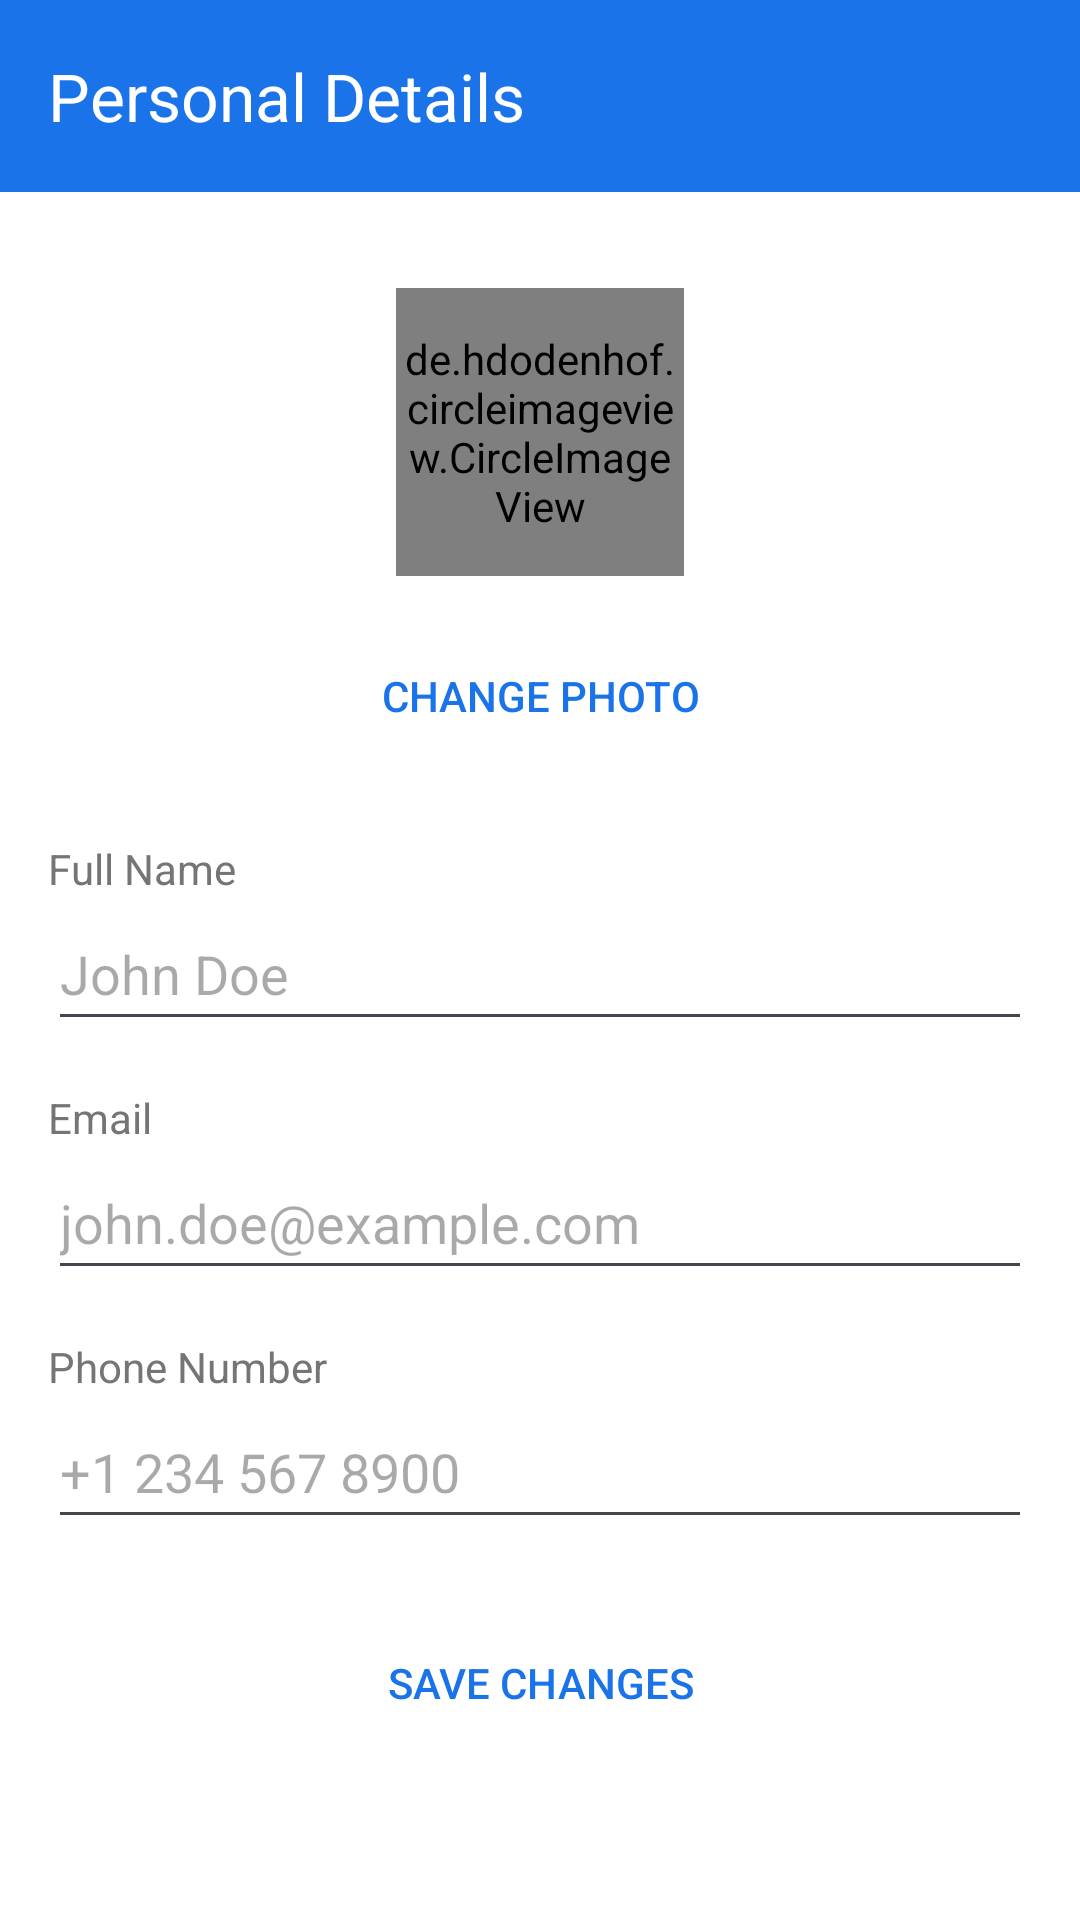

Produce the Android XML layout that renders to this screen, including the resource entries it uses.
<!-- AndroidManifest.xml: application theme Theme.PARAmobile -->
<!-- res/layout/activity_personal_details.xml -->
<?xml version="1.0" encoding="utf-8"?>
<androidx.constraintlayout.widget.ConstraintLayout xmlns:android="http://schemas.android.com/apk/res/android"
    xmlns:app="http://schemas.android.com/apk/res-auto"
    android:layout_width="match_parent"
    android:layout_height="match_parent"
    android:background="#FFFFFF">

    <androidx.appcompat.widget.Toolbar
        android:id="@+id/toolbar"
        android:layout_width="match_parent"
        android:layout_height="?attr/actionBarSize"
        android:background="#1A73E8"
        app:layout_constraintTop_toTopOf="parent"
        app:title="Personal Details"
        app:titleTextColor="#FFFFFF" />

    <ScrollView
        android:layout_width="match_parent"
        android:layout_height="0dp"
        app:layout_constraintBottom_toBottomOf="parent"
        app:layout_constraintTop_toBottomOf="@id/toolbar">

        <LinearLayout
            android:layout_width="match_parent"
            android:layout_height="wrap_content"
            android:orientation="vertical"
            android:padding="16dp">

            <de.hdodenhof.circleimageview.CircleImageView
                android:id="@+id/profile_image"
                android:layout_width="96dp"
                android:layout_height="96dp"
                android:layout_gravity="center_horizontal"
                android:layout_marginTop="16dp"
                android:layout_marginBottom="16dp"
                android:src="@drawable/default_profile"
                app:civ_border_color="#1A73E8"
                app:civ_border_width="2dp" />

            <Button
                android:id="@+id/change_photo_button"
                android:layout_width="wrap_content"
                android:layout_height="wrap_content"
                android:layout_gravity="center_horizontal"
                android:layout_marginBottom="24dp"
                android:background="@drawable/button_background"
                android:text="Change Photo"
                android:textColor="#1A73E8" />

            <TextView
                android:layout_width="wrap_content"
                android:layout_height="wrap_content"
                android:text="Full Name"
                android:textColor="#757575"
                android:textSize="14sp" />

            <EditText
                android:id="@+id/name_edit_text"
                android:layout_width="match_parent"
                android:layout_height="wrap_content"
                android:layout_marginBottom="16dp"
                android:hint="John Doe"
                android:inputType="textPersonName"
                android:minHeight="48dp"
                android:textColor="#000000" />

            <TextView
                android:layout_width="wrap_content"
                android:layout_height="wrap_content"
                android:text="Email"
                android:textColor="#757575"
                android:textSize="14sp" />

            <EditText
                android:id="@+id/email_edit_text"
                android:layout_width="match_parent"
                android:layout_height="wrap_content"
                android:layout_marginBottom="16dp"
                android:hint="john.doe@example.com"
                android:inputType="textEmailAddress"
                android:minHeight="48dp"
                android:textColor="#000000" />

            <TextView
                android:layout_width="wrap_content"
                android:layout_height="wrap_content"
                android:text="Phone Number"
                android:textColor="#757575"
                android:textSize="14sp" />

            <EditText
                android:id="@+id/phone_edit_text"
                android:layout_width="match_parent"
                android:layout_height="wrap_content"
                android:layout_marginBottom="24dp"
                android:hint="+1 234 567 8900"
                android:inputType="phone"
                android:minHeight="48dp"
                android:textColor="#000000" />

            <Button
                android:id="@+id/save_button"
                android:layout_width="match_parent"
                android:layout_height="wrap_content"
                android:background="@drawable/button_background"
                android:text="Save Changes"
                android:textColor="#1A73E8" />
        </LinearLayout>
    </ScrollView>
</androidx.constraintlayout.widget.ConstraintLayout>
<!-- resources referenced by this layout -->
<resources>
  <style name="Theme.PARAmobile" parent="Base.Theme.PARAmobile" />
  <style name="Base.Theme.PARAmobile" parent="Theme.Material3.DayNight.NoActionBar">
          
          <item name="android:statusBarColor">@android:color/transparent</item>
          <item name="android:windowDrawsSystemBarBackgrounds">true</item>
          <item name="android:navigationBarColor">@android:color/transparent</item>
  
          
          <item name="colorPrimary">@android:color/transparent</item>
          <item name="colorOnPrimary">?attr/colorOnSurface</item>
      </style>
</resources>
